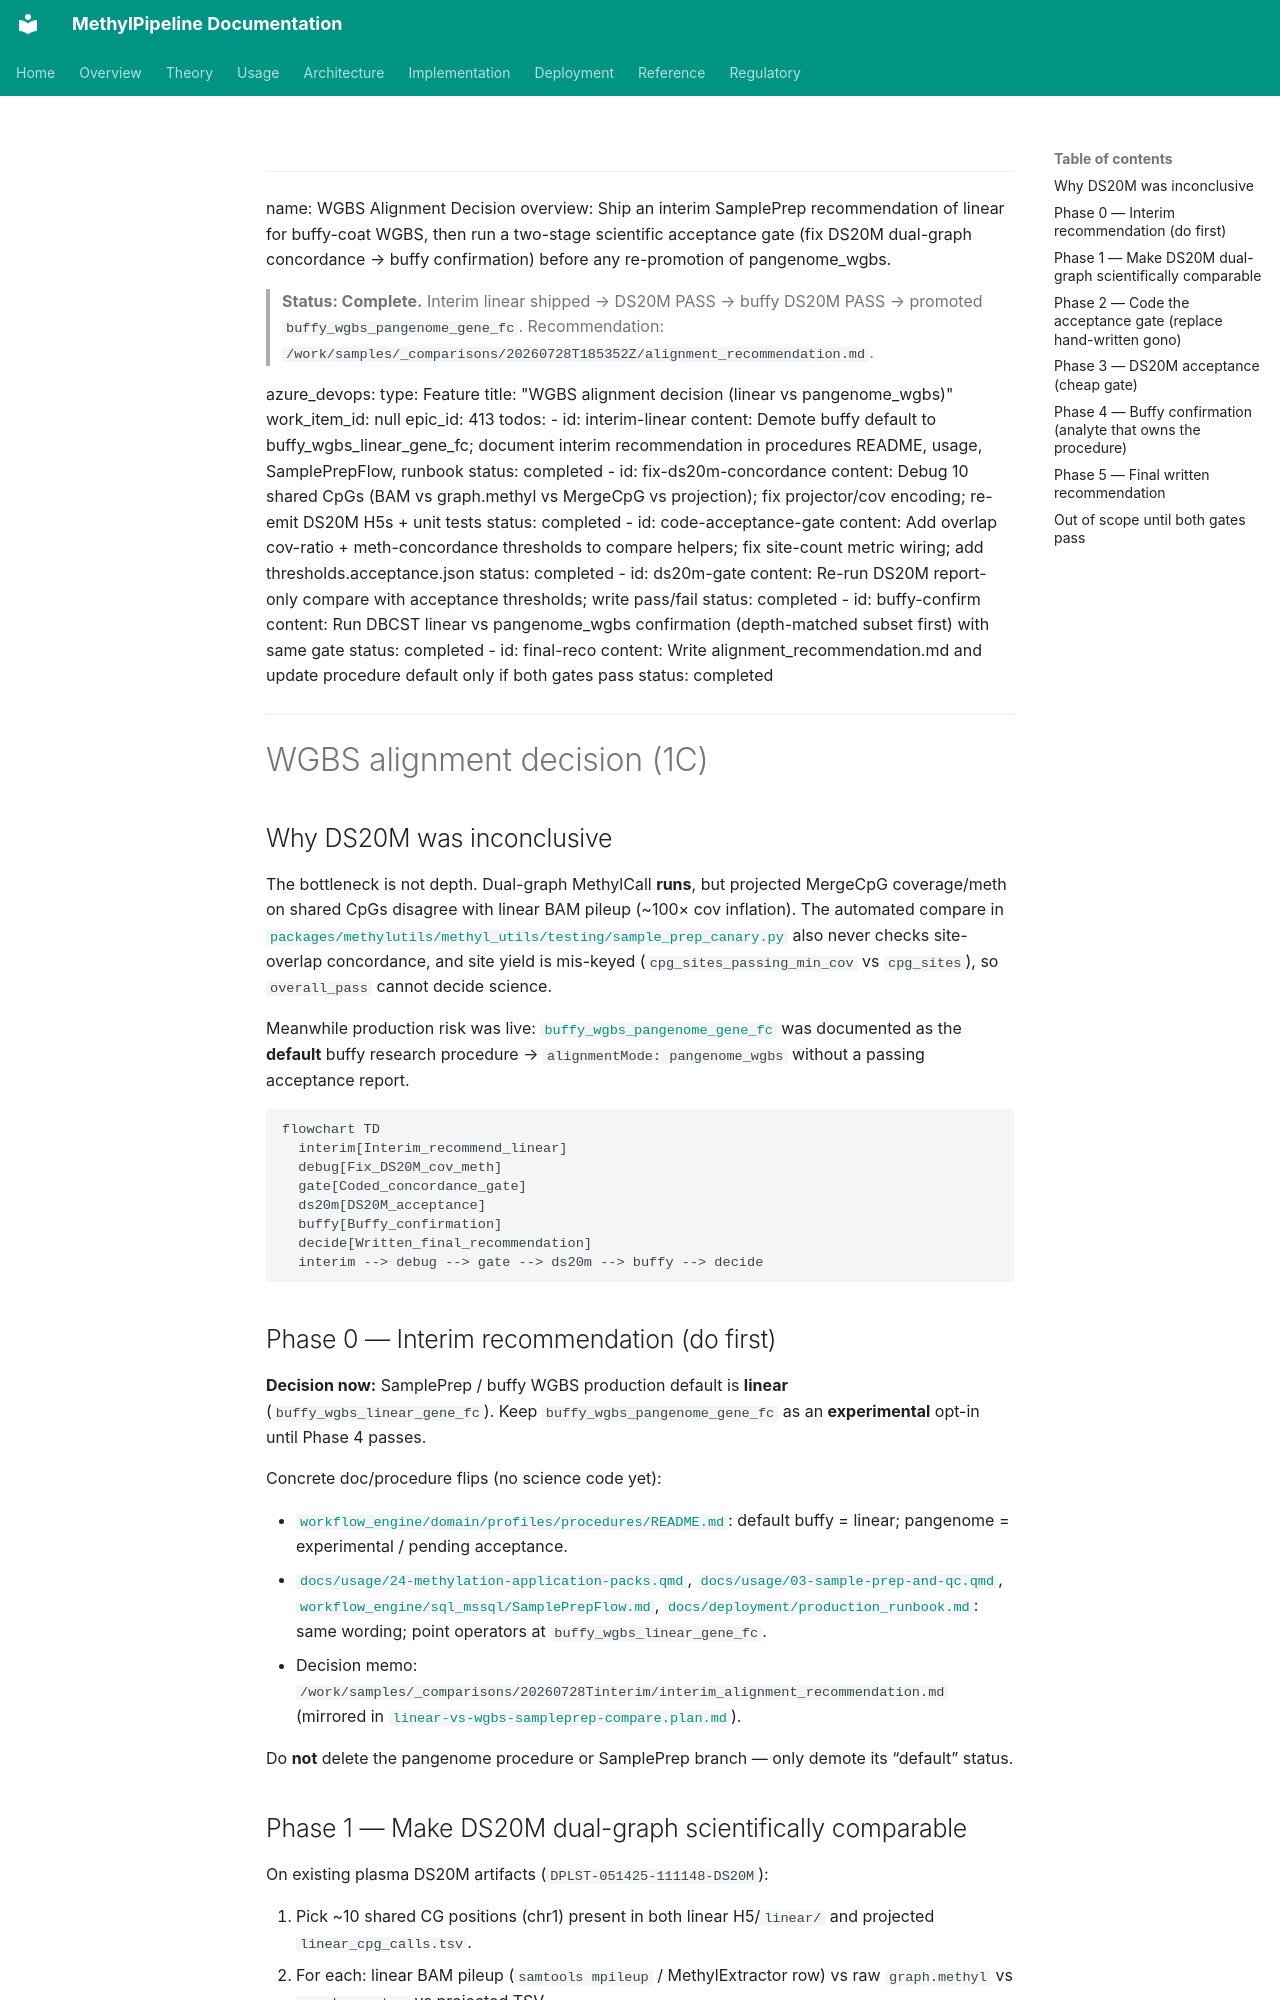

repository: Goliath-Research/GoliathWorkflow · page: plans/wgbs-alignment-decision.plan/index.html · generator: mkdocs

---
name: WGBS Alignment Decision
overview: Ship an interim SamplePrep recommendation of linear for buffy-coat WGBS, then run a two-stage scientific acceptance gate (fix DS20M dual-graph concordance → buffy confirmation) before any re-promotion of pangenome_wgbs.

> **Status: Complete.** Interim linear shipped → DS20M PASS → buffy DS20M PASS → promoted `buffy_wgbs_pangenome_gene_fc`. Recommendation: `/work/samples/_comparisons/20260728T185352Z/alignment_recommendation.md`.

azure_devops:
  type: Feature
  title: "WGBS alignment decision (linear vs pangenome_wgbs)"
  work_item_id: null
  epic_id: 413
todos:
  - id: interim-linear
    content: Demote buffy default to buffy_wgbs_linear_gene_fc; document interim recommendation in procedures README, usage, SamplePrepFlow, runbook
    status: completed
  - id: fix-ds20m-concordance
    content: Debug 10 shared CpGs (BAM vs graph.methyl vs MergeCpG vs projection); fix projector/cov encoding; re-emit DS20M H5s + unit tests
    status: completed
  - id: code-acceptance-gate
    content: Add overlap cov-ratio + meth-concordance thresholds to compare helpers; fix site-count metric wiring; add thresholds.acceptance.json
    status: completed
  - id: ds20m-gate
    content: Re-run DS20M report-only compare with acceptance thresholds; write pass/fail
    status: completed
  - id: buffy-confirm
    content: Run DBCST linear vs pangenome_wgbs confirmation (depth-matched subset first) with same gate
    status: completed
  - id: final-reco
    content: Write alignment_recommendation.md and update procedure default only if both gates pass
    status: completed
---

# WGBS alignment decision (1C)

## Why DS20M was inconclusive

The bottleneck is not depth. Dual-graph MethylCall **runs**, but projected MergeCpG coverage/meth on shared CpGs disagree with linear BAM pileup (~100× cov inflation). The automated compare in [`packages/methylutils/methyl_utils/testing/sample_prep_canary.py`](../../packages/methylutils/methyl_utils/testing/sample_prep_canary.py) also never checks site-overlap concordance, and site yield is mis-keyed (`cpg_sites_passing_min_cov` vs `cpg_sites`), so `overall_pass` cannot decide science.

Meanwhile production risk was live: [`buffy_wgbs_pangenome_gene_fc`](../../workflow_engine/domain/profiles/procedures/buffy_wgbs_pangenome_gene_fc.procedure.json) was documented as the **default** buffy research procedure → `alignmentMode: pangenome_wgbs` without a passing acceptance report.

```mermaid
flowchart TD
  interim[Interim_recommend_linear]
  debug[Fix_DS20M_cov_meth]
  gate[Coded_concordance_gate]
  ds20m[DS20M_acceptance]
  buffy[Buffy_confirmation]
  decide[Written_final_recommendation]
  interim --> debug --> gate --> ds20m --> buffy --> decide
```
